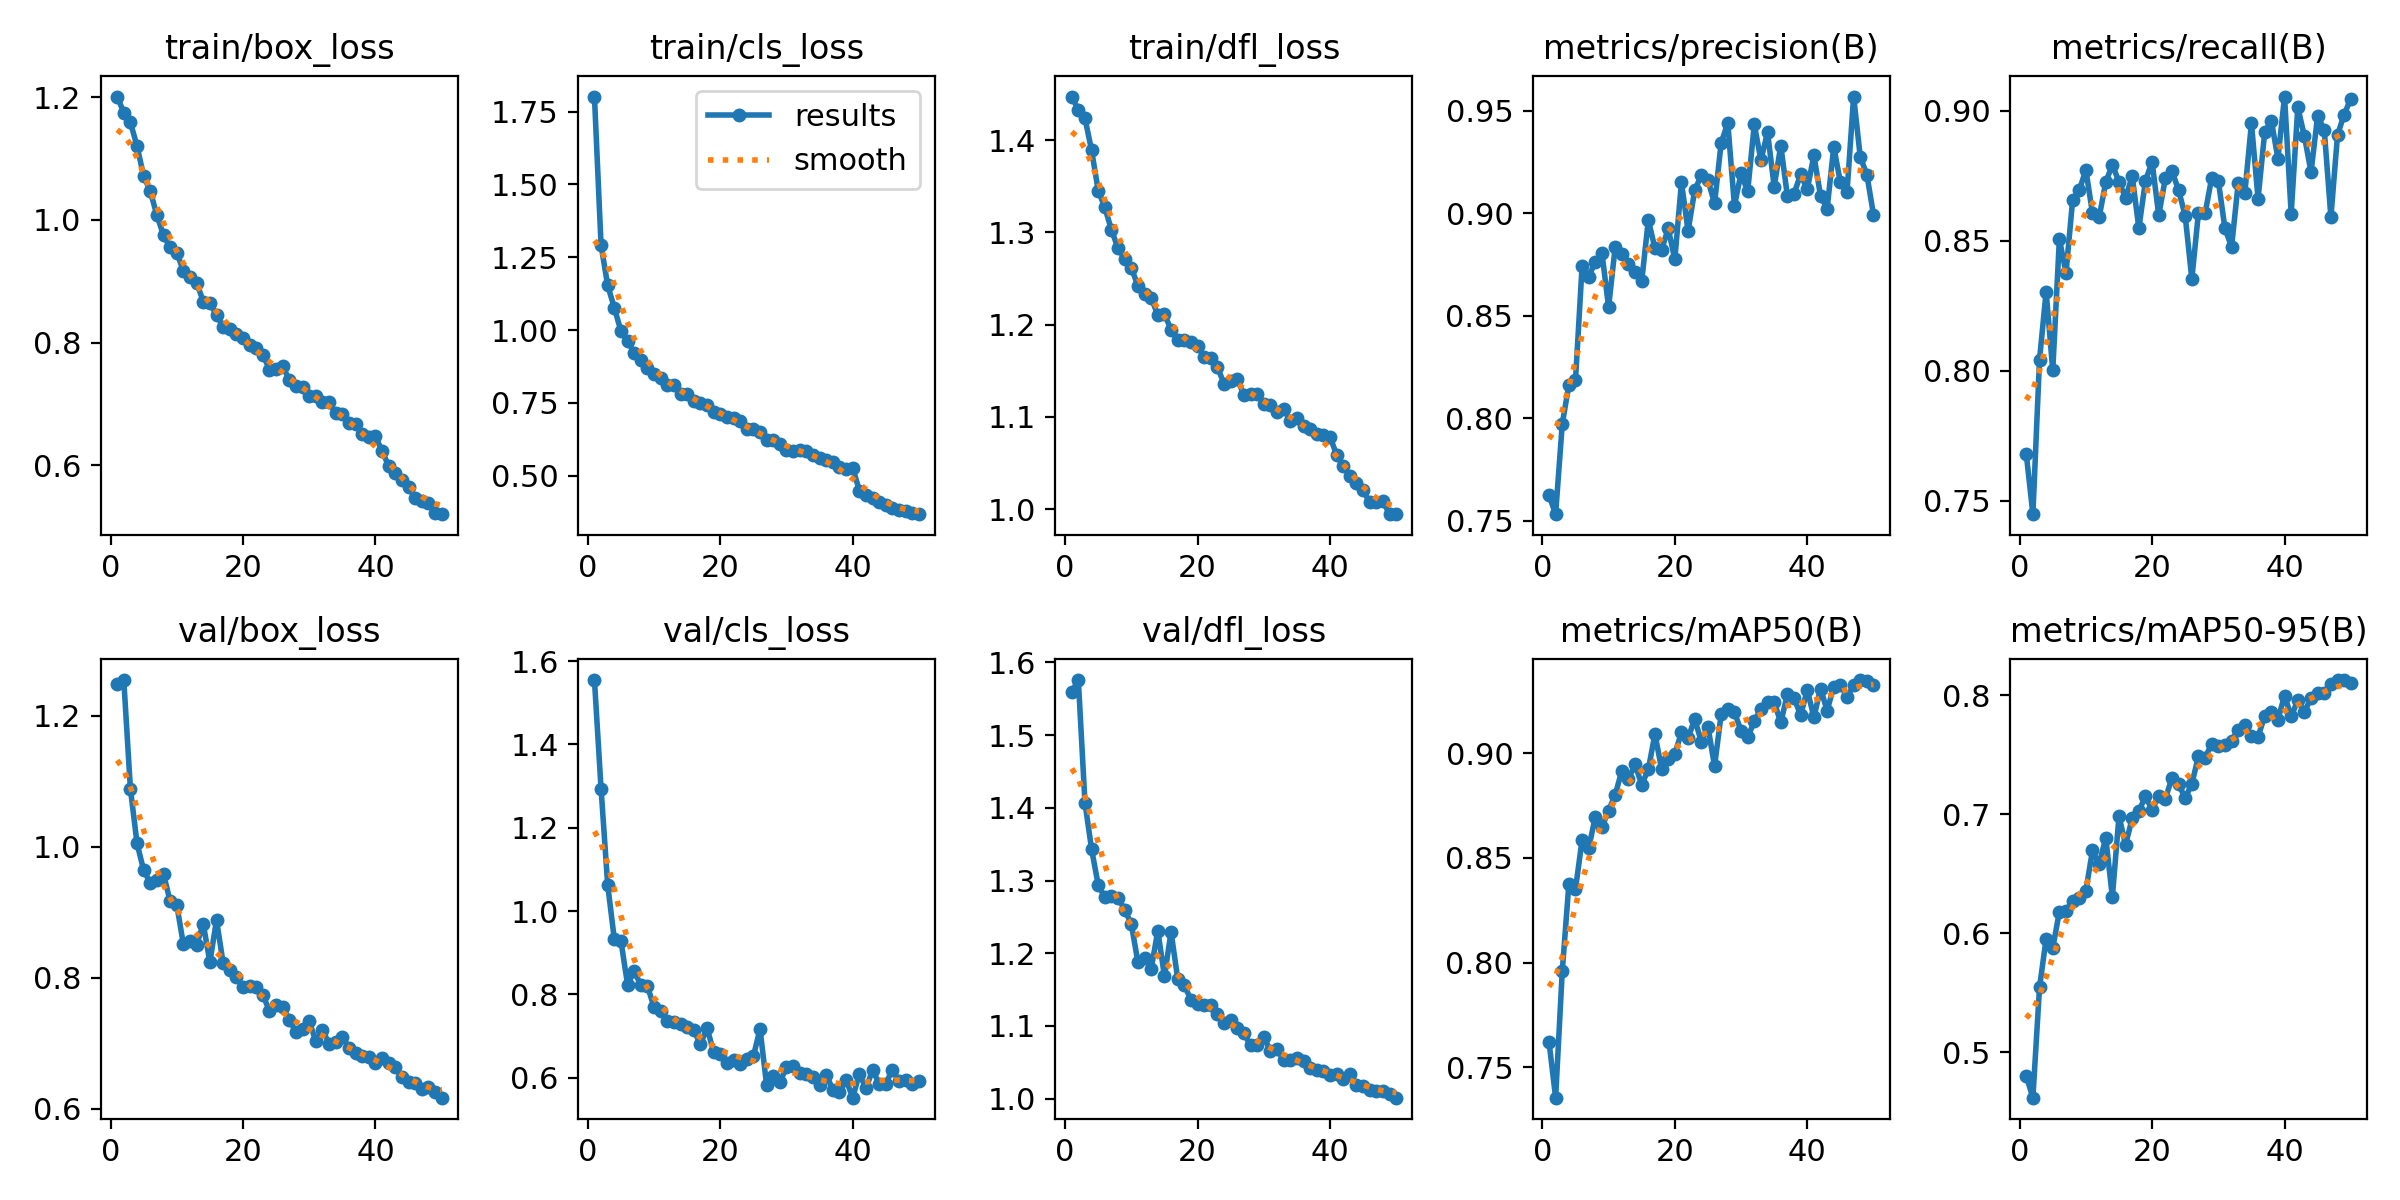

Values plotted in this chart, from the file beside it:
epoch, time, train/box_loss, train/cls_loss, train/dfl_loss, metrics/precision(B), metrics/recall(B), metrics/mAP50(B), metrics/mAP50-95(B), val/box_loss, val/cls_loss, val/dfl_loss, lr/pg0, lr/pg1, lr/pg2
1, 394.9, 1.201, 1.801, 1.447, 0.7624, 0.768, 0.7622, 0.4798, 1.248, 1.555, 1.559, 0.0004755, 0.0004755, 0.0004755
2, 728, 1.175, 1.291, 1.433, 0.7532, 0.7449, 0.7355, 0.4617, 1.254, 1.294, 1.576, 0.000933, 0.000933, 0.000933
3, 1027, 1.159, 1.153, 1.424, 0.7971, 0.8043, 0.7958, 0.5544, 1.088, 1.063, 1.407, 0.001372, 0.001372, 0.001372
4, 1297, 1.12, 1.077, 1.389, 0.8162, 0.8304, 0.8375, 0.5955, 1.005, 0.9327, 1.343, 0.001344, 0.001344, 0.001344
5, 1541, 1.072, 0.9967, 1.345, 0.8185, 0.8002, 0.8351, 0.5876, 0.9637, 0.9284, 1.294, 0.001316, 0.001316, 0.001316
6, 1854, 1.047, 0.962, 1.327, 0.8742, 0.8507, 0.8586, 0.6182, 0.9448, 0.8234, 1.277, 0.001288, 0.001288, 0.001288
7, 2147, 1.007, 0.9227, 1.302, 0.8691, 0.8376, 0.8547, 0.619, 0.9493, 0.8558, 1.279, 0.001259, 0.001259, 0.001259
8, 2443, 0.9748, 0.8985, 1.283, 0.8762, 0.8656, 0.8697, 0.6272, 0.9581, 0.8227, 1.276, 0.001231, 0.001231, 0.001231
9, 2800, 0.9552, 0.8716, 1.271, 0.8804, 0.8694, 0.8646, 0.6301, 0.9163, 0.8194, 1.26, 0.001203, 0.001203, 0.001203
10, 3140, 0.9468, 0.85, 1.262, 0.8542, 0.8772, 0.8725, 0.6358, 0.911, 0.7697, 1.24, 0.001174, 0.001174, 0.001174
11, 3462, 0.9169, 0.836, 1.242, 0.8837, 0.8605, 0.8801, 0.6697, 0.8506, 0.7591, 1.188, 0.001146, 0.001146, 0.001146
12, 3777, 0.9076, 0.8131, 1.233, 0.8802, 0.8589, 0.8916, 0.658, 0.8554, 0.7356, 1.194, 0.001118, 0.001118, 0.001118
13, 4070, 0.8978, 0.813, 1.229, 0.8751, 0.8724, 0.8876, 0.6803, 0.8503, 0.7333, 1.179, 0.001089, 0.001089, 0.001089
14, 4359, 0.867, 0.7799, 1.21, 0.8713, 0.8792, 0.8945, 0.6307, 0.882, 0.7278, 1.231, 0.001061, 0.001061, 0.001061
15, 4708, 0.8647, 0.7804, 1.211, 0.8668, 0.8726, 0.8849, 0.6985, 0.8236, 0.7207, 1.168, 0.001033, 0.001033, 0.001033
16, 5064, 0.8448, 0.758, 1.195, 0.8966, 0.8665, 0.8922, 0.6745, 0.8878, 0.7135, 1.229, 0.001005, 0.001005, 0.001005
17, 5412, 0.8259, 0.7492, 1.183, 0.8829, 0.8748, 0.9091, 0.6968, 0.8223, 0.6809, 1.165, 0.0009763, 0.0009763, 0.0009763
18, 5751, 0.8226, 0.7417, 1.184, 0.882, 0.8548, 0.8924, 0.7029, 0.8117, 0.7194, 1.156, 0.000948, 0.000948, 0.000948
19, 6089, 0.8143, 0.7192, 1.181, 0.8925, 0.873, 0.8972, 0.715, 0.8004, 0.6616, 1.136, 0.0009197, 0.0009197, 0.0009197
20, 6410, 0.8077, 0.7133, 1.177, 0.8775, 0.8803, 0.8994, 0.704, 0.7862, 0.6571, 1.13, 0.0008914, 0.0008914, 0.0008914
21, 6782, 0.7969, 0.7019, 1.165, 0.915, 0.8598, 0.9099, 0.7152, 0.7871, 0.6364, 1.128, 0.0008631, 0.0008631, 0.0008631
22, 7136, 0.7918, 0.6997, 1.164, 0.8913, 0.8739, 0.9071, 0.7133, 0.7855, 0.6419, 1.129, 0.0008348, 0.0008348, 0.0008348
23, 7439, 0.7805, 0.6891, 1.154, 0.9111, 0.8767, 0.9162, 0.7305, 0.7729, 0.6339, 1.117, 0.0008065, 0.0008065, 0.0008065
24, 7752, 0.7562, 0.6603, 1.136, 0.9185, 0.8694, 0.9054, 0.7253, 0.7494, 0.6455, 1.104, 0.0007782, 0.0007782, 0.0007782
25, 8064, 0.7566, 0.6593, 1.139, 0.9161, 0.8595, 0.9126, 0.7138, 0.7576, 0.6511, 1.108, 0.0007499, 0.0007499, 0.0007499
26, 8375, 0.7622, 0.6488, 1.141, 0.9047, 0.8353, 0.8937, 0.7256, 0.7553, 0.7173, 1.098, 0.0007216, 0.0007216, 0.0007216
27, 8689, 0.7384, 0.6222, 1.123, 0.9343, 0.8607, 0.9186, 0.7489, 0.7355, 0.5816, 1.09, 0.0006934, 0.0006934, 0.0006934
28, 8999, 0.7297, 0.6246, 1.125, 0.944, 0.8605, 0.9211, 0.7477, 0.7169, 0.604, 1.073, 0.0006651, 0.0006651, 0.0006651
29, 9309, 0.7273, 0.6108, 1.125, 0.9037, 0.8741, 0.9194, 0.7592, 0.7211, 0.5899, 1.073, 0.0006368, 0.0006368, 0.0006368
30, 9654, 0.7127, 0.5897, 1.114, 0.9194, 0.8729, 0.9107, 0.7574, 0.7334, 0.6249, 1.085, 0.0006085, 0.0006085, 0.0006085
31, 9970, 0.7135, 0.5868, 1.112, 0.9106, 0.8547, 0.9074, 0.758, 0.7025, 0.6291, 1.066, 0.0005802, 0.0005802, 0.0005802
32, 10281, 0.7041, 0.5895, 1.106, 0.9433, 0.8476, 0.9151, 0.7621, 0.7196, 0.6123, 1.068, 0.0005519, 0.0005519, 0.0005519
33, 10609, 0.703, 0.5844, 1.109, 0.9258, 0.872, 0.9212, 0.7709, 0.6993, 0.6077, 1.053, 0.0005236, 0.0005236, 0.0005236
34, 10923, 0.6847, 0.5722, 1.096, 0.9395, 0.8681, 0.9245, 0.7748, 0.7012, 0.601, 1.053, 0.0004953, 0.0004953, 0.0004953
35, 11246, 0.6831, 0.5624, 1.099, 0.913, 0.8951, 0.9243, 0.7659, 0.7096, 0.5828, 1.056, 0.000467, 0.000467, 0.000467
36, 11732, 0.6694, 0.5542, 1.09, 0.9329, 0.8661, 0.9146, 0.7653, 0.6925, 0.6075, 1.052, 0.0004387, 0.0004387, 0.0004387
37, 12152, 0.668, 0.5465, 1.087, 0.9083, 0.8916, 0.928, 0.7826, 0.6848, 0.5707, 1.042, 0.0004104, 0.0004104, 0.0004104
38, 12864, 0.6514, 0.5296, 1.081, 0.9094, 0.8962, 0.9263, 0.7858, 0.68, 0.5663, 1.039, 0.0003821, 0.0003821, 0.0003821
39, 13433, 0.647, 0.5245, 1.08, 0.9189, 0.8815, 0.918, 0.7797, 0.6785, 0.5948, 1.039, 0.0003538, 0.0003538, 0.0003538
40, 13859, 0.6473, 0.527, 1.078, 0.9115, 0.9054, 0.9302, 0.7997, 0.6688, 0.552, 1.033, 0.0003255, 0.0003255, 0.0003255
41, 14308, 0.6237, 0.4497, 1.059, 0.9282, 0.8603, 0.9171, 0.7824, 0.6776, 0.6094, 1.034, 0.0002972, 0.0002972, 0.0002972
42, 14665, 0.5988, 0.4332, 1.046, 0.9084, 0.9012, 0.9308, 0.7958, 0.6693, 0.5745, 1.027, 0.0002689, 0.0002689, 0.0002689
43, 14996, 0.5873, 0.4241, 1.036, 0.9022, 0.8901, 0.9203, 0.786, 0.6638, 0.6183, 1.034, 0.0002406, 0.0002406, 0.0002406
44, 15301, 0.576, 0.4117, 1.028, 0.9324, 0.8764, 0.9317, 0.7981, 0.6477, 0.5854, 1.019, 0.0002123, 0.0002123, 0.0002123
45, 15629, 0.564, 0.4016, 1.02, 0.915, 0.898, 0.9326, 0.8018, 0.6406, 0.5856, 1.018, 0.0001841, 0.0001841, 0.0001841
46, 15950, 0.5474, 0.3905, 1.007, 0.9101, 0.8924, 0.9269, 0.8024, 0.6384, 0.6196, 1.013, 0.0001558, 0.0001558, 0.0001558
47, 16323, 0.5424, 0.3817, 1.008, 0.9569, 0.859, 0.9322, 0.8096, 0.63, 0.5909, 1.01, 0.0001275, 0.0001275, 0.0001275
48, 16741, 0.5395, 0.3784, 1.008, 0.9274, 0.8907, 0.9348, 0.8129, 0.6331, 0.5934, 1.011, 9.91726e-05, 9.91726e-05, 9.91726e-05
49, 17320, 0.5224, 0.3717, 0.9945, 0.9187, 0.8984, 0.9346, 0.8129, 0.6253, 0.5843, 1.006, 7.08784e-05, 7.08784e-05, 7.08784e-05
50, 17721, 0.5206, 0.3685, 0.995, 0.8992, 0.9046, 0.9325, 0.8107, 0.6166, 0.5917, 1.001, 4.25842e-05, 4.25842e-05, 4.25842e-05
